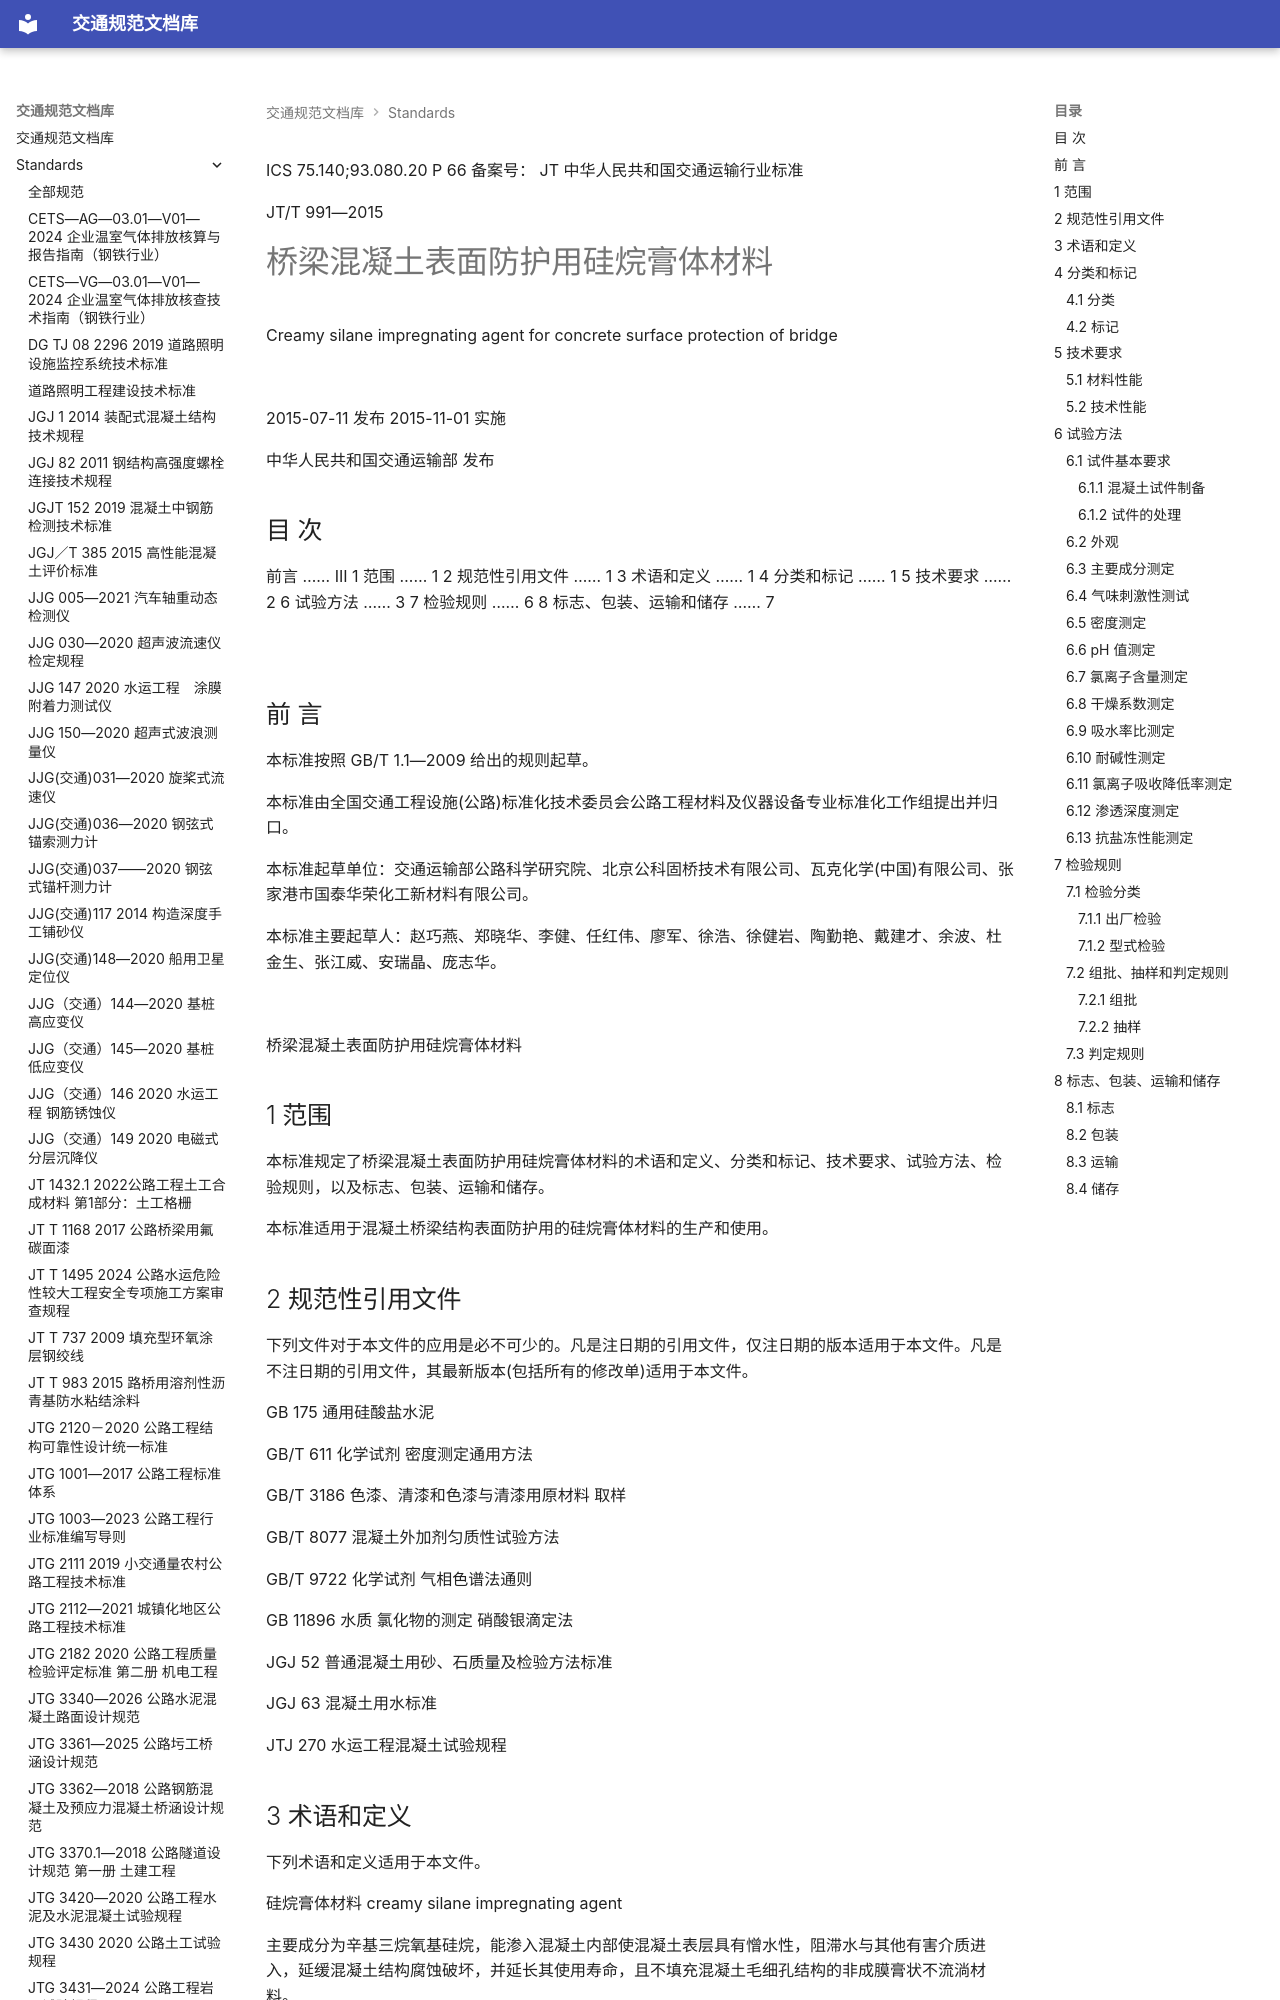

repository: 13lu14/standards-site- · page: standards/JTT 991-2015 桥梁混凝土表面防护用硅烷膏体材料/index.html · generator: mkdocs

ICS 75.140;93.080.20
P 66
备案号：
JT
 中华人民共和国交通运输行业标准

JT/T 991—2015

# 桥梁混凝土表面防护用硅烷膏体材料

 Creamy silane impregnating agent for concrete surface protection of bridge

![](images/JTT%20991-2015%20%E6%A1%A5%E6%A2%81%E6%B7%B7%E5%87%9D%E5%9C%9F%E8%A1%A8%E9%9D%A2%E9%98%B2%E6%8A%A4%E7%94%A8%E7%A1%85%E7%83%B7%E8%86%8F%E4%BD%93%E6%9D%90%E6%96%99.assets/2a67b1d5ed747d1075090c97a47d4706857898863f7220400d98872988b919e5.jpg)

2015-07-11 发布 2015-11-01 实施

 中华人民共和国交通运输部 发布

<!-- 封面 -->

## 目 次

前言 …… III
1 范围 …… 1
2 规范性引用文件 …… 1
3 术语和定义 …… 1
4 分类和标记 …… 1
5 技术要求 …… 2
6 试验方法 …… 3
7 检验规则 …… 6
8 标志、包装、运输和储存 …… 7

![](images/JTT%20991-2015%20%E6%A1%A5%E6%A2%81%E6%B7%B7%E5%87%9D%E5%9C%9F%E8%A1%A8%E9%9D%A2%E9%98%B2%E6%8A%A4%E7%94%A8%E7%A1%85%E7%83%B7%E8%86%8F%E4%BD%93%E6%9D%90%E6%96%99.assets/bc432ab86fb04bcca0bab59b205d1db02a03d707ca6ef9bc39d41be47db74a37.jpg)

<!-- 第 Ⅰ 页 -->

## 前 言

本标准按照 GB/T 1.1—2009 给出的规则起草。

本标准由全国交通工程设施(公路)标准化技术委员会公路工程材料及仪器设备专业标准化工作组提出并归口。

本标准起草单位：交通运输部公路科学研究院、北京公科固桥技术有限公司、瓦克化学(中国)有限公司、张家港市国泰华荣化工新材料有限公司。

本标准主要起草人：赵巧燕、郑晓华、李健、任红伟、廖军、徐浩、徐健岩、陶勤艳、戴建才、余波、杜金生、张江威、安瑞晶、庞志华。

![](images/JTT%20991-2015%20%E6%A1%A5%E6%A2%81%E6%B7%B7%E5%87%9D%E5%9C%9F%E8%A1%A8%E9%9D%A2%E9%98%B2%E6%8A%A4%E7%94%A8%E7%A1%85%E7%83%B7%E8%86%8F%E4%BD%93%E6%9D%90%E6%96%99.assets/459311505b96d558ea68f83faae756d7067fa4dbbea3efa42004022f1f042758.jpg)

<!-- 第 Ⅲ 页 -->

 桥梁混凝土表面防护用硅烷膏体材料

## 1 范围

本标准规定了桥梁混凝土表面防护用硅烷膏体材料的术语和定义、分类和标记、技术要求、试验方法、检验规则，以及标志、包装、运输和储存。

本标准适用于混凝土桥梁结构表面防护用的硅烷膏体材料的生产和使用。

## 2 规范性引用文件

下列文件对于本文件的应用是必不可少的。凡是注日期的引用文件，仅注日期的版本适用于本文件。凡是不注日期的引用文件，其最新版本(包括所有的修改单)适用于本文件。

GB 175 通用硅酸盐水泥

GB/T 611 化学试剂 密度测定通用方法

GB/T 3186 色漆、清漆和色漆与清漆用原材料 取样

GB/T 8077 混凝土外加剂匀质性试验方法

GB/T 9722 化学试剂 气相色谱法通则

GB 11896 水质 氯化物的测定 硝酸银滴定法

JGJ 52 普通混凝土用砂、石质量及检验方法标准

JGJ 63 混凝土用水标准

JTJ 270 水运工程混凝土试验规程
